57-way image classification set "dataset" from GitHub (juandmm1233/NoElectivaIII); label vocabulary: onion, aloe vera, alpinia galanga rasna, amaranthus viridis arive-dantu, andrographis paniculata nelavembu, annona squamosa seethapala, jackfruit, neem, bacopa monnieri bhrami, malabar spinach, papaya, carissa carandas karanda, catharanthus roseus, chamaecostus cuspidatus insulin plant, lemon, citrus medica herelikai, Mexican mint doddpathre, taro, coriander, pumpkin, eclipta prostrata bringaraja, Roxburgh fig, peepal tree, globe amaranth, graptophyllum pictum caricature plant, hibiscus, hymenaea courbaril chakte, jasmine, henna, mango, mint, spiny gourd thumbai, morinda citrifolia nooni, moringa drumstick, Jamaica cherry gasagase, curry leaf, nerium oleander arali, nyctanthes arbor-tristis parijatha, ocimum basilicum kamakasturi, tulsi holy basil, poppy seed gasagase, beans, betel, pongamia honge, guava, punica granatum (pomoegranate), castor plant, rose, sandalwood, ashoka tree, spinach palak, rose apple, syzygium cumini nerale, crape jasmine, tamarind, tinospora cordifolia amruthaballi, wrightia tinctoria badipala.

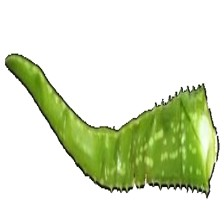
Label: aloe vera

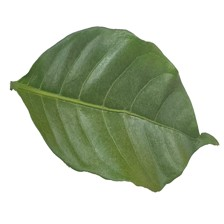
Label: crape jasmine

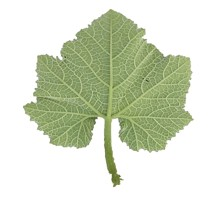
Label: pumpkin

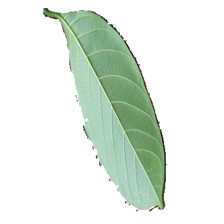
Label: jackfruit

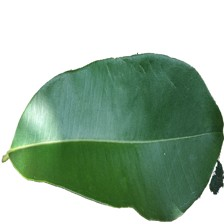
Label: syzygium cumini nerale

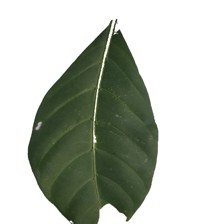
Label: morinda citrifolia nooni
